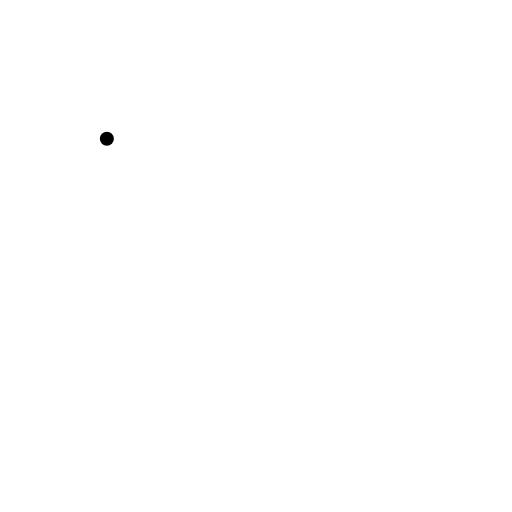
t = 0.00 s
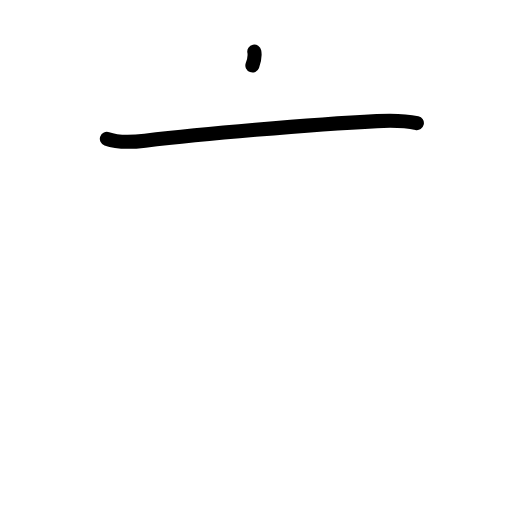
t = 1.25 s
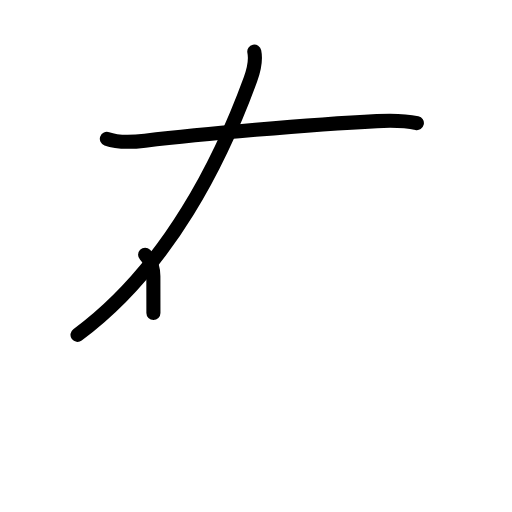
t = 2.42 s
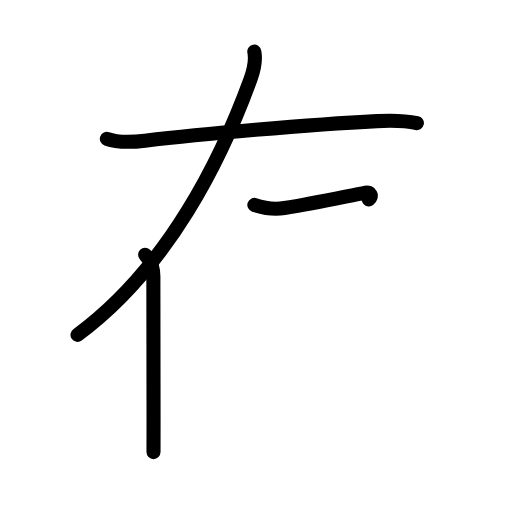
t = 3.63 s
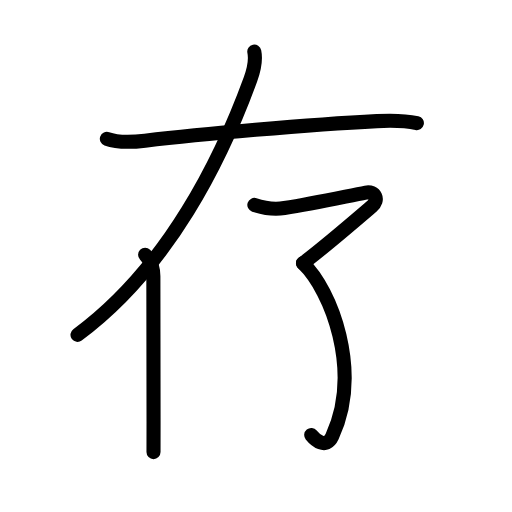
t = 4.75 s
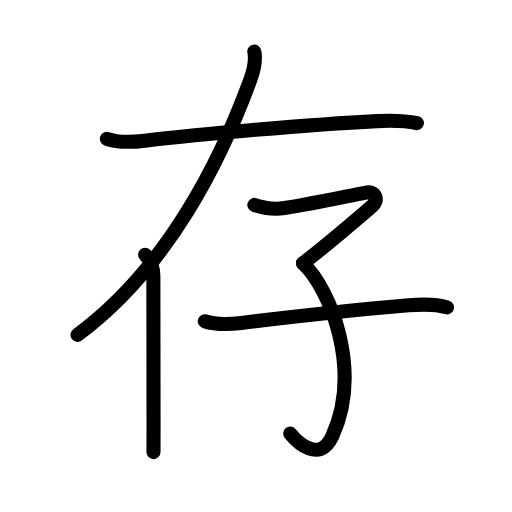
t = 6.00 s

The animated SVG that drew these frames (rendered in a browser with its animation timeline set to each time). Animation: 22 SMIL elements (animate=22); one cycle of 6.00 s.

<?xml version="1.0" encoding="UTF-8"?>
<!--
AniKanjiVG is licensed by CC-BY-SA Paul C. Sommerhoff (https://bitbucket.org/sommerhoff/anikanjivg).
AniKanjiVG uses KanjiVG which is licensed by CC-BY-SA Ulrich Apel (http://kanjivg.tagaini.net).
See also http://creativecommons.org/licenses/by-sa/3.0/
-->
<svg xmlns:kvg='http://kanjivg.tagaini.net' xmlns='http://www.w3.org/2000/svg' width='109' height='109' viewBox='0 0 109 109' style='fill:none;stroke:#000000;stroke-width:3;stroke-linecap:round;stroke-linejoin:round;' id="kvg:kanji_05b58"><g id="kvg:05b58" kvg:element="存"><g id="kvg:05b58-g1" kvg:position="tare"><path id="kvg:05b58-s1" kvg:type="㇐" d="M22.75,29.55c2.37,0.86,5.67,0.68,8.12,0.39c11.38-1.31,34.88-3.44,49.37-4.16c2.79-0.14,5.77-0.17,8.51,0.43"><animate attributeName="d" begin="0.0s" dur="0.3333333333333333s" from="M22.75,29.55C22.75,29.55,22.75,29.55,22.75,29.55" to="M22.75,29.55c2.37,0.86,5.67,0.68,8.12,0.39" />
<animate attributeName="d" begin="0.3333333333333333s" dur="0.3333333333333333s" from="M22.75,29.55c2.37,0.86,5.67,0.68,8.12,0.39c0,0,0,0,0,0,0" to="M22.75,29.55c2.37,0.86,5.67,0.68,8.12,0.39c11.38-1.31,34.88-3.44,49.37-4.16" />
<animate attributeName="d" begin="0.6666666666666666s" dur="0.3333333333333333s" from="M22.75,29.55c2.37,0.86,5.67,0.68,8.12,0.39c11.38-1.31,34.88-3.44,49.37-4.16c0,0,0,0,0,0,0" to="M22.75,29.55c2.37,0.86,5.67,0.68,8.12,0.39c11.38-1.31,34.88-3.44,49.37-4.16c2.79-0.14,5.77-0.17,8.51,0.43" />
</path>
<g id="kvg:05b58-g2" kvg:element="亻" kvg:variant="true" kvg:original="人"><path id="kvg:05b58-s2" kvg:type="㇒" d="M54.14,11c0.36,1.75,0.14,3.25-0.82,5.89C47.25,33.5,36,56.88,16.5,71.29"><animate attributeName="d" begin="1.0s" dur="0.5s" from="M54.14,11C54.14,11,54.14,11,54.14,11" to="M54.14,11c0.36,1.75,0.14,3.25-0.82,5.89" />
<animate attributeName="d" begin="1.5s" dur="0.5s" from="M54.14,11c0.36,1.75,0.14,3.25-0.82,5.89c0,0,0,0,0,0,0" to="M54.14,11c0.36,1.75,0.14,3.25-0.82,5.89C47.25,33.5,36,56.88,16.5,71.29" />
<animate attributeName="d" begin="0s" dur="1.0s" from="M-100,-100" to="M-100,-100" />
</path>
<path id="kvg:05b58-s3" kvg:type="㇑" d="M30.89,54.25c1.12,1.12,1.76,2.88,1.76,4.57c0,8.47,0.09,19.32,0.04,31.18c-0.01,2.04-0.01,4.12-0.01,6.25"><animate attributeName="d" begin="2.0s" dur="0.3333333333333333s" from="M30.89,54.25C30.89,54.25,30.89,54.25,30.89,54.25" to="M30.89,54.25c1.12,1.12,1.76,2.88,1.76,4.57" />
<animate attributeName="d" begin="2.3333333333333335s" dur="0.3333333333333333s" from="M30.89,54.25c1.12,1.12,1.76,2.88,1.76,4.57c0,0,0,0,0,0,0" to="M30.89,54.25c1.12,1.12,1.76,2.88,1.76,4.57c0,8.47,0.09,19.32,0.04,31.18" />
<animate attributeName="d" begin="2.6666666666666665s" dur="0.3333333333333333s" from="M30.89,54.25c1.12,1.12,1.76,2.88,1.76,4.57c0,8.47,0.09,19.32,0.04,31.18c0,0,0,0,0,0,0" to="M30.89,54.25c1.12,1.12,1.76,2.88,1.76,4.57c0,8.47,0.09,19.32,0.04,31.18c-0.01,2.04-0.01,4.12-0.01,6.25" />
<animate attributeName="d" begin="0s" dur="2.0s" from="M-100,-100" to="M-100,-100" />
</path>
</g>
</g>
<g id="kvg:05b58-g3" kvg:element="子" kvg:radical="general"><path id="kvg:05b58-s4" kvg:type="㇖" d="M54.15,43.63c1.87,0.62,4.43,0.97,6.39,0.66c6.59-1.04,13.58-2.59,17.33-3.29c2.01-0.38,2.93,1.53,1.29,2.93c-2.28,1.95-10.01,8.62-14.65,12.11"><animate attributeName="d" begin="3.0s" dur="0.25s" from="M54.15,43.63C54.15,43.63,54.15,43.63,54.15,43.63" to="M54.15,43.63c1.87,0.62,4.43,0.97,6.39,0.66" />
<animate attributeName="d" begin="3.25s" dur="0.25s" from="M54.15,43.63c1.87,0.62,4.43,0.97,6.39,0.66c0,0,0,0,0,0,0" to="M54.15,43.63c1.87,0.62,4.43,0.97,6.39,0.66c6.59-1.04,13.58-2.59,17.33-3.29" />
<animate attributeName="d" begin="3.5s" dur="0.25s" from="M54.15,43.63c1.87,0.62,4.43,0.97,6.39,0.66c6.59-1.04,13.58-2.59,17.33-3.29c0,0,0,0,0,0,0" to="M54.15,43.63c1.87,0.62,4.43,0.97,6.39,0.66c6.59-1.04,13.58-2.59,17.33-3.29c2.01-0.38,2.93,1.53,1.29,2.93" />
<animate attributeName="d" begin="3.75s" dur="0.25s" from="M54.15,43.63c1.87,0.62,4.43,0.97,6.39,0.66c6.59-1.04,13.58-2.59,17.33-3.29c2.01-0.38,2.93,1.53,1.29,2.93c0,0,0,0,0,0,0" to="M54.15,43.63c1.87,0.62,4.43,0.97,6.39,0.66c6.59-1.04,13.58-2.59,17.33-3.29c2.01-0.38,2.93,1.53,1.29,2.93c-2.28,1.95-10.01,8.62-14.65,12.11" />
<animate attributeName="d" begin="0s" dur="3.0s" from="M-100,-100" to="M-100,-100" />
</path>
<path id="kvg:05b58-s5" kvg:type="㇕v" d="M64.5,56.04c6,5.71,12.62,22.96,6.22,36.87c-2.68,5.82-7.47,1.21-8.93-0.6"><animate attributeName="d" begin="4.0s" dur="0.5s" from="M64.5,56.04C64.5,56.04,64.5,56.04,64.5,56.04" to="M64.5,56.04c6,5.71,12.62,22.96,6.22,36.87" />
<animate attributeName="d" begin="4.5s" dur="0.5s" from="M64.5,56.04c6,5.71,12.62,22.96,6.22,36.87c0,0,0,0,0,0,0" to="M64.5,56.04c6,5.71,12.62,22.96,6.22,36.87c-2.68,5.82-7.47,1.21-8.93-0.6" />
<animate attributeName="d" begin="0s" dur="4.0s" from="M-100,-100" to="M-100,-100" />
</path>
<path id="kvg:05b58-s6" kvg:type="㇐" d="M43.59,68.39c2.16,0.73,5.49,0.64,7.79,0.36c8.37-1.01,26.4-2.98,35.62-3.75c3.12-0.26,5.88-0.26,8.16,0.44"><animate attributeName="d" begin="5.0s" dur="0.3333333333333333s" from="M43.59,68.39C43.59,68.39,43.59,68.39,43.59,68.39" to="M43.59,68.39c2.16,0.73,5.49,0.64,7.79,0.36" />
<animate attributeName="d" begin="5.333333333333333s" dur="0.3333333333333333s" from="M43.59,68.39c2.16,0.73,5.49,0.64,7.79,0.36c0,0,0,0,0,0,0" to="M43.59,68.39c2.16,0.73,5.49,0.64,7.79,0.36c8.37-1.01,26.4-2.98,35.62-3.75" />
<animate attributeName="d" begin="5.666666666666667s" dur="0.3333333333333333s" from="M43.59,68.39c2.16,0.73,5.49,0.64,7.79,0.36c8.37-1.01,26.4-2.98,35.62-3.75c0,0,0,0,0,0,0" to="M43.59,68.39c2.16,0.73,5.49,0.64,7.79,0.36c8.37-1.01,26.4-2.98,35.62-3.75c3.12-0.26,5.88-0.26,8.16,0.44" />
<animate attributeName="d" begin="0s" dur="5.0s" from="M-100,-100" to="M-100,-100" />
</path>
</g>
</g>
</svg>
